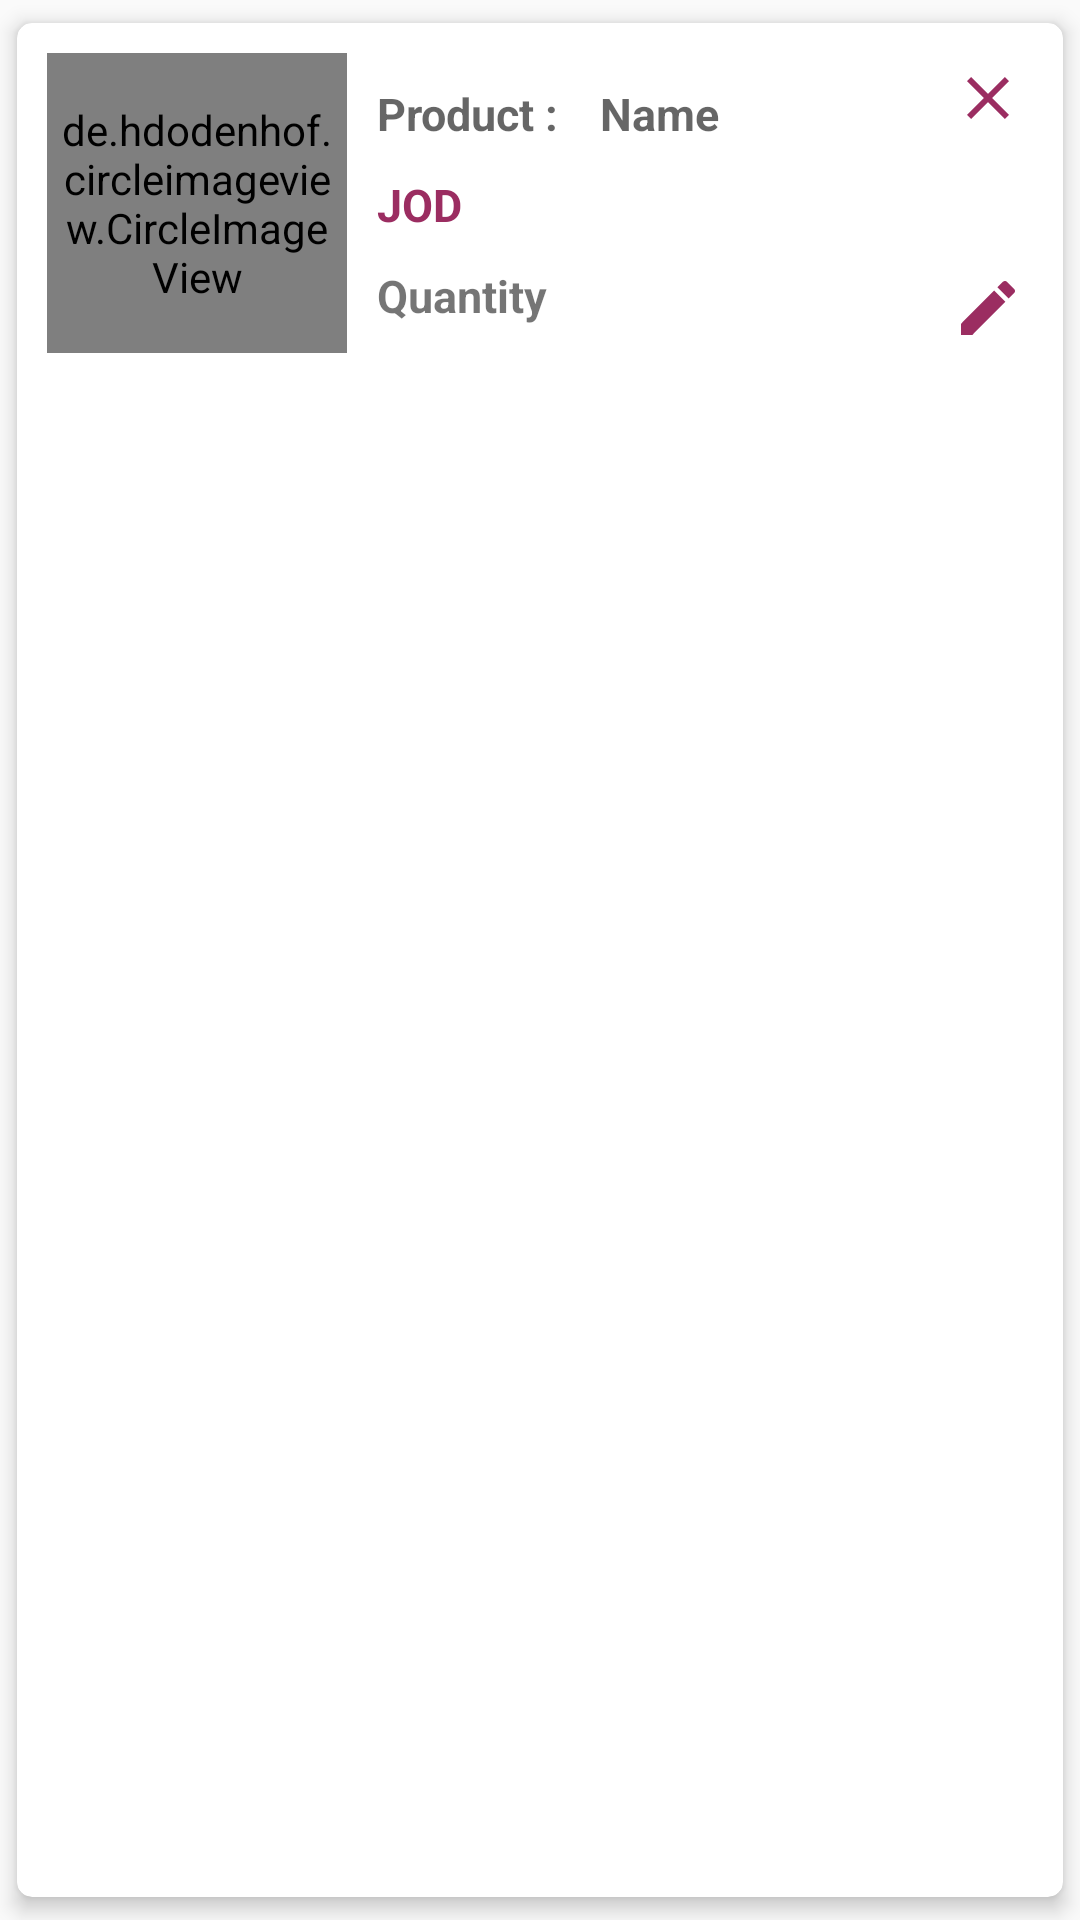

Layout XML and referenced resources for this Android screen:
<!-- AndroidManifest.xml: application theme AppTheme.NoActionBar -->
<!-- res/layout/cart_view.xml -->
<?xml version="1.0" encoding="utf-8"?>
<androidx.cardview.widget.CardView xmlns:android="http://schemas.android.com/apk/res/android"
    xmlns:app="http://schemas.android.com/apk/res-auto"
    android:layout_width="match_parent"
    android:layout_height="wrap_content"
    android:elevation="2dp"
    app:cardCornerRadius="5dp"
    app:cardElevation="4dp"
    app:cardUseCompatPadding="true">

    <androidx.constraintlayout.widget.ConstraintLayout
        android:layout_width="match_parent"
        android:layout_height="wrap_content"
        android:layout_margin="10dp">


        <de.hdodenhof.circleimageview.CircleImageView
            android:id="@+id/img_product"
            android:layout_width="100dp"
            android:layout_height="100dp"
            android:padding="5dp"
            android:src="@drawable/ic_add_photo_light_gray"
            app:civ_border_color="@color/colorPrimaryDark"
            app:civ_border_width="1dp"
            app:layout_constraintStart_toStartOf="parent"
            app:layout_constraintTop_toTopOf="parent" />

        <TextView
            android:id="@+id/txt_product_txt"
            android:layout_width="wrap_content"
            android:layout_height="wrap_content"
            android:layout_margin="10dp"
            android:hint="Product : "
            android:textSize="15sp"
            android:textStyle="bold"
            app:layout_constraintStart_toEndOf="@+id/img_product"
            app:layout_constraintTop_toTopOf="parent" />

        <TextView
            android:id="@+id/txt_product"
            android:layout_width="165dp"
            android:layout_height="wrap_content"
            android:layout_margin="10dp"
            android:hint="@string/name"
            android:textSize="15sp"
            android:textStyle="bold"
            app:layout_constraintStart_toEndOf="@+id/txt_product_txt"
            app:layout_constraintTop_toTopOf="parent" />

        <TextView
            android:id="@+id/txt_currency"
            android:layout_width="wrap_content"
            android:layout_height="wrap_content"
            android:layout_margin="10dp"
            android:text="JOD "
            android:textColor="@color/colorPrimaryDark"
            android:textSize="15sp"
            android:textStyle="bold"
            app:layout_constraintStart_toEndOf="@id/img_product"
            app:layout_constraintTop_toBottomOf="@+id/txt_product" />

        <TextView
            android:id="@+id/txt_quantity"
            android:layout_width="wrap_content"
            android:layout_height="wrap_content"
            android:layout_margin="10dp"
            android:text="Quantity"
            android:textSize="15sp"
            android:textStyle="bold"
            app:layout_constraintStart_toEndOf="@id/img_product"
            app:layout_constraintTop_toBottomOf="@id/txt_currency" />

        <ImageButton
            android:id="@+id/img_btn_delete"
            android:layout_width="30dp"
            android:layout_height="30dp"
            android:background="@null"
            android:src="@drawable/ic_delete_dark_pink"
            app:layout_constraintEnd_toEndOf="parent"
            app:layout_constraintTop_toTopOf="parent" />

        <ImageButton
            android:id="@+id/img_btn_edit"
            android:layout_width="30dp"
            android:layout_height="30dp"
            android:background="@null"
            android:src="@drawable/ic_edit_dark_pink"
            app:layout_constraintBottom_toBottomOf="parent"
            app:layout_constraintEnd_toEndOf="parent" />
    </androidx.constraintlayout.widget.ConstraintLayout>


</androidx.cardview.widget.CardView>
<!-- resources referenced by this layout -->
<resources>
  <color name="colorPrimaryDark">#9b2d61</color>
  <!-- drawable ic_add_photo_light_gray (drawable) -->
  <vector android:height="24dp" android:tint="#C3C3C3"
      android:viewportHeight="24" android:viewportWidth="24"
      android:width="24dp" xmlns:android="http://schemas.android.com/apk/res/android">
      <path android:fillColor="@android:color/white" android:pathData="M19,7v2.99s-1.99,0.01 -2,0L17,7h-3s0.01,-1.99 0,-2h3L17,2h2v3h3v2h-3zM16,11L16,8h-3L13,5L5,5c-1.1,0 -2,0.9 -2,2v12c0,1.1 0.9,2 2,2h12c1.1,0 2,-0.9 2,-2v-8h-3zM5,19l3,-4 2,3 3,-4 4,5L5,19z"/>
  </vector>
  <!-- drawable ic_delete_dark_pink (drawable) -->
  <vector android:height="24dp" android:tint="#9B2D61"
      android:viewportHeight="24" android:viewportWidth="24"
      android:width="24dp" xmlns:android="http://schemas.android.com/apk/res/android">
      <path android:fillColor="@android:color/white" android:pathData="M19,6.41L17.59,5 12,10.59 6.41,5 5,6.41 10.59,12 5,17.59 6.41,19 12,13.41 17.59,19 19,17.59 13.41,12z"/>
  </vector>
  <!-- drawable ic_edit_dark_pink (drawable) -->
  <vector android:height="24dp" android:tint="#9B2D61"
      android:viewportHeight="24" android:viewportWidth="24"
      android:width="24dp" xmlns:android="http://schemas.android.com/apk/res/android">
      <path android:fillColor="@android:color/white" android:pathData="M3,17.25V21h3.75L17.81,9.94l-3.75,-3.75L3,17.25zM20.71,7.04c0.39,-0.39 0.39,-1.02 0,-1.41l-2.34,-2.34c-0.39,-0.39 -1.02,-0.39 -1.41,0l-1.83,1.83 3.75,3.75 1.83,-1.83z"/>
  </vector>
  <string name="name">Name</string>
  <style name="AppTheme.NoActionBar">
          <item name="windowActionBar">false</item>
          <item name="windowNoTitle">true</item>
          <item name="colorPrimary">@color/colorPrimary</item>
          <item name="colorPrimaryDark">@color/colorPrimaryDark</item>
          <item name="colorAccent">@color/colorAccent</item>
      </style>
  <color name="colorPrimary">#9b2d61</color>
  <color name="colorAccent">#9b2d61</color>
</resources>
